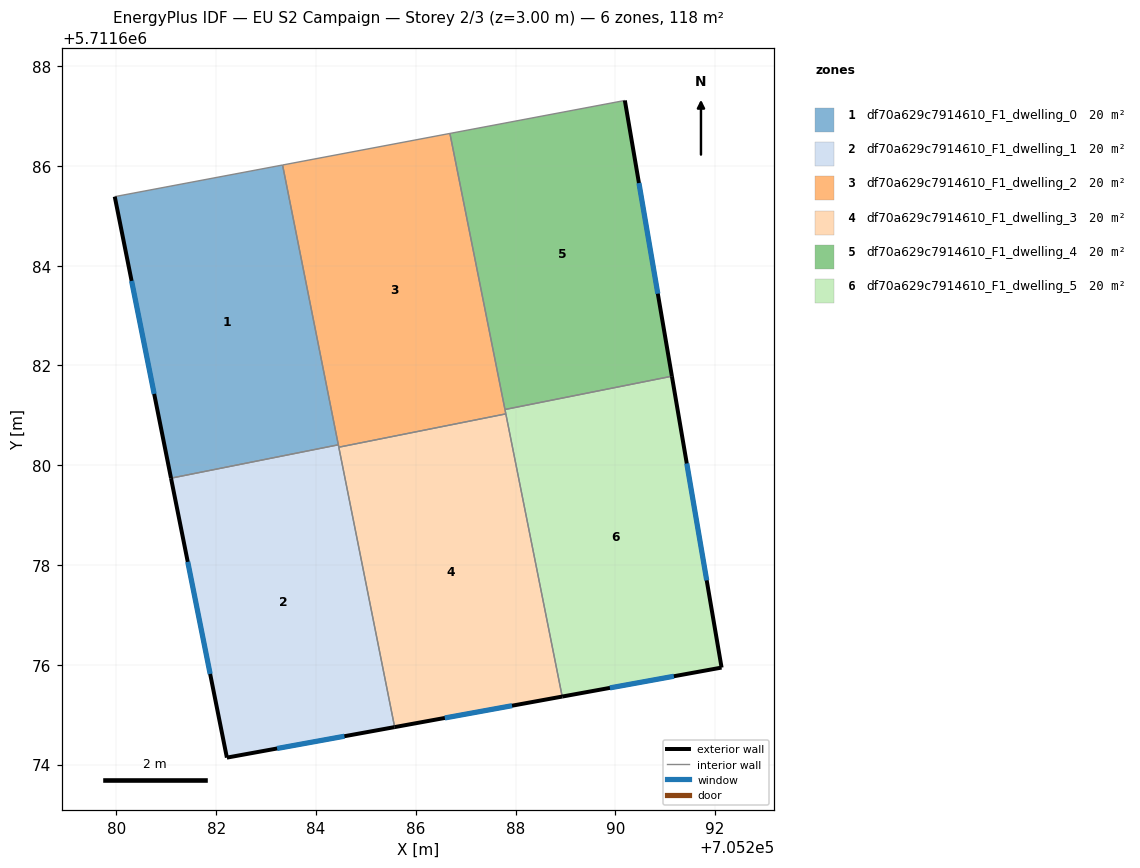
=== STOREY PLAN SPEC (per zone: floor XY polygon, exterior-wall plan segments, windows/doors) ===
zone 1: df70a629c7914610_F1_dwelling_0  (19.6 m²)
  floor: (705284.45, 5711680.41) (705283.33, 5711686.02) (705279.97, 5711685.38) (705281.09, 5711679.74)
  exterior wall: (705281.09, 5711679.74) – (705279.97, 5711685.38)  [5.8 m]
    window: (705280.76, 5711681.43) – (705280.30, 5711683.69)  [2.8 m²]
  interior walls: 3
zone 2: df70a629c7914610_F1_dwelling_1  (19.6 m²)
  floor: (705285.58, 5711674.75) (705284.45, 5711680.41) (705281.09, 5711679.74) (705282.21, 5711674.14)
  exterior wall: (705285.58, 5711674.75) – (705282.21, 5711674.14)  [3.4 m]
    window: (705284.57, 5711674.57) – (705283.22, 5711674.32)  [1.7 m²]
  exterior wall: (705282.21, 5711674.14) – (705281.09, 5711679.74)  [5.7 m]
    window: (705281.88, 5711675.81) – (705281.43, 5711678.06)  [2.8 m²]
  interior walls: 3
zone 3: df70a629c7914610_F1_dwelling_2  (19.6 m²)
  floor: (705287.81, 5711681.03) (705286.69, 5711686.65) (705283.33, 5711686.02) (705284.46, 5711680.36)
  interior walls: 6
zone 4: df70a629c7914610_F1_dwelling_3  (19.6 m²)
  floor: (705288.94, 5711675.36) (705287.81, 5711681.03) (705284.46, 5711680.36) (705285.58, 5711674.75)
  exterior wall: (705288.94, 5711675.36) – (705285.58, 5711674.75)  [3.4 m]
    window: (705287.93, 5711675.18) – (705286.58, 5711674.93)  [1.6 m²]
  interior walls: 3
zone 5: df70a629c7914610_F1_dwelling_4  (19.6 m²)
  floor: (705291.14, 5711681.78) (705290.19, 5711687.31) (705286.69, 5711686.65) (705287.79, 5711681.12)
  exterior wall: (705290.19, 5711687.31) – (705291.14, 5711681.78)  [5.6 m]
    window: (705290.47, 5711685.66) – (705290.85, 5711683.44)  [2.7 m²]
  interior walls: 3
zone 6: df70a629c7914610_F1_dwelling_5  (19.6 m²)
  floor: (705292.13, 5711675.94) (705291.14, 5711681.78) (705287.79, 5711681.12) (705288.94, 5711675.36)
  exterior wall: (705291.14, 5711681.78) – (705292.13, 5711675.94)  [5.9 m]
    window: (705291.43, 5711680.04) – (705291.83, 5711677.69)  [2.9 m²]
  exterior wall: (705292.13, 5711675.94) – (705288.94, 5711675.36)  [3.2 m]
    window: (705291.17, 5711675.77) – (705289.89, 5711675.54)  [1.6 m²]
  interior walls: 3

=== DERIVED (storey summary) ===
Building: EU S2 Campaign
Storey: 2 of 3  (floor level z = 3.00 m)
Storey gross floor area: 117.8 m²
Zones on this storey: 6
  - df70a629c7914610_F1_dwelling_0: floor 19.6 m²; exterior wall 5.8 m (17.3 m²); 1 window(s) 2.8 m²; WWR 16.1%
  - df70a629c7914610_F1_dwelling_1: floor 19.6 m²; exterior wall 9.1 m (27.4 m²); 2 window(s) 4.4 m²; WWR 16.1%
  - df70a629c7914610_F1_dwelling_2: floor 19.6 m²
  - df70a629c7914610_F1_dwelling_3: floor 19.6 m²; exterior wall 3.4 m (10.2 m²); 1 window(s) 1.6 m²; WWR 16.1%
  - df70a629c7914610_F1_dwelling_4: floor 19.6 m²; exterior wall 5.6 m (16.8 m²); 1 window(s) 2.7 m²; WWR 16.1%
  - df70a629c7914610_F1_dwelling_5: floor 19.6 m²; exterior wall 9.2 m (27.5 m²); 2 window(s) 4.4 m²; WWR 16.1%
Zone adjacency (shared interzone walls):
  - df70a629c7914610_F1_dwelling_0 ↔ df70a629c7914610_F1_dwelling_1
  - df70a629c7914610_F1_dwelling_0 ↔ df70a629c7914610_F1_dwelling_2
  - df70a629c7914610_F1_dwelling_1 ↔ df70a629c7914610_F1_dwelling_2
  - df70a629c7914610_F1_dwelling_1 ↔ df70a629c7914610_F1_dwelling_3
  - df70a629c7914610_F1_dwelling_2 ↔ df70a629c7914610_F1_dwelling_3
  - df70a629c7914610_F1_dwelling_2 ↔ df70a629c7914610_F1_dwelling_4
  - df70a629c7914610_F1_dwelling_2 ↔ df70a629c7914610_F1_dwelling_5
  - df70a629c7914610_F1_dwelling_3 ↔ df70a629c7914610_F1_dwelling_5
  - df70a629c7914610_F1_dwelling_4 ↔ df70a629c7914610_F1_dwelling_5